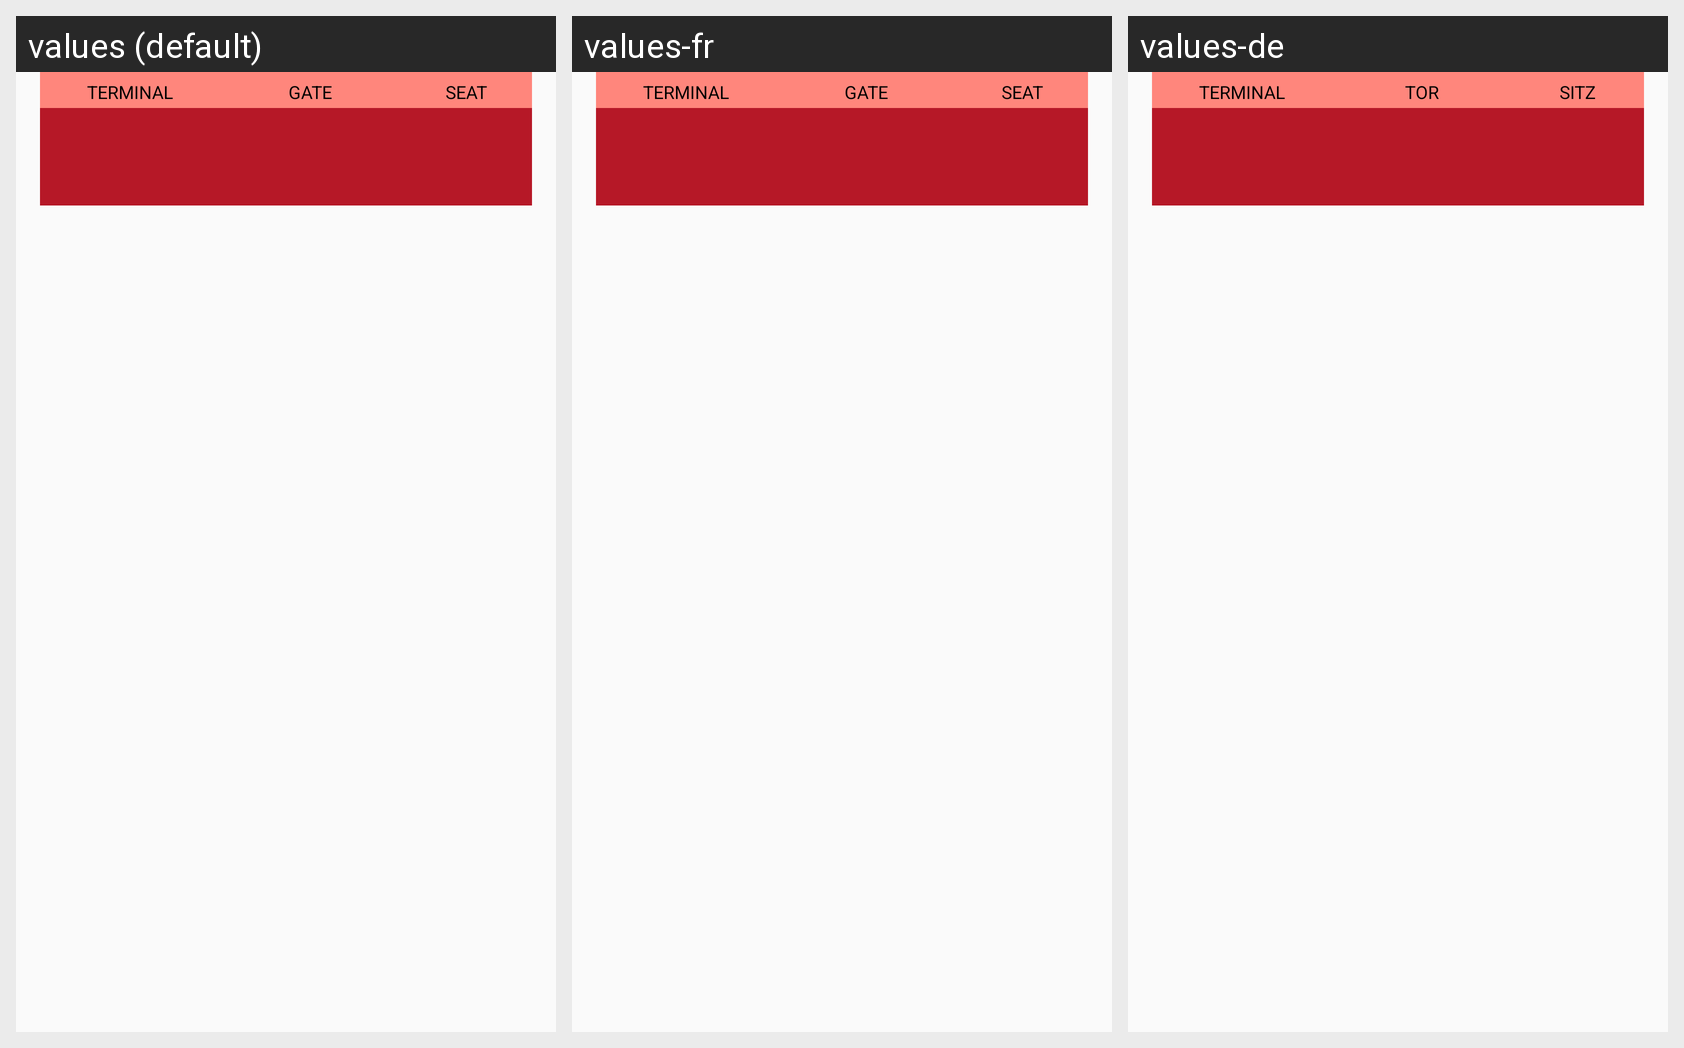

Translations of the strings shown on this Android screen, per locale in the grid:
Android screen res/layout/table_layout.xml rendered under 3 locales, left to right: values (default), values-fr, values-de. Device: Nexus 5 (rendered at 1080×1920; each locale shown at half size, 540×960, under a caption strip naming it); theme AppTheme.
Strings drawn on this screen, with the default value and each locale's value (text and hints the layout hard-codes appear in the picture but are not listed):

terminal_label
  values: TERMINAL
  values-fr: TERMINAL
  values-de: TERMINAL

gate_label
  values: GATE
  values-fr: GATE
  values-de: TOR

seat_label
  values: SEAT
  values-fr: SEAT
  values-de: SITZ
